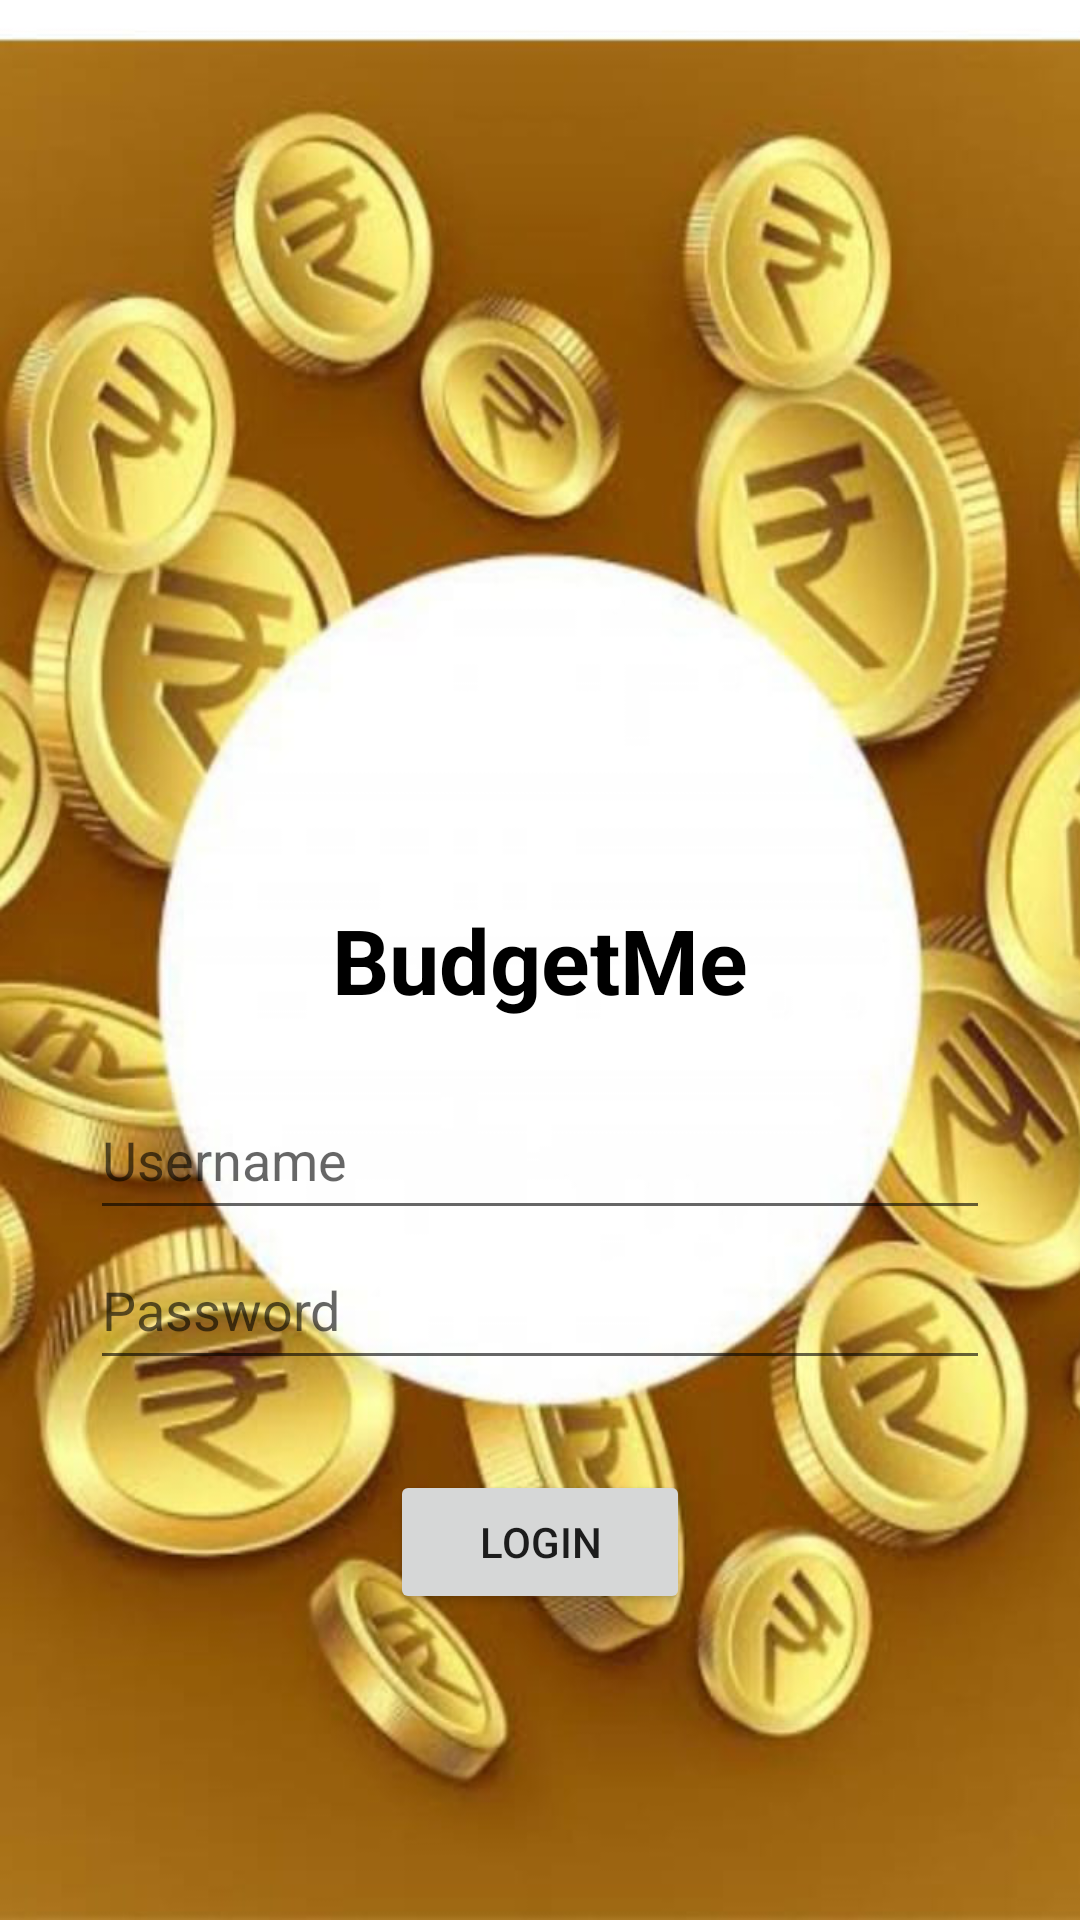

Write the Android layout XML for this screen, with the resource values it uses.
<!-- AndroidManifest.xml: application theme Theme.BudgetMe -->
<!-- res/layout/login.xml -->
<?xml version="1.0" encoding="utf-8"?>
<RelativeLayout xmlns:android="http://schemas.android.com/apk/res/android"
    xmlns:app="http://schemas.android.com/apk/res-auto"
    xmlns:tools="http://schemas.android.com/tools"
    android:layout_width="match_parent"
    android:layout_height="match_parent"
    android:background="@drawable/loginback"
    tools:context=".Login">


<TextView
    android:id="@+id/title"
    android:layout_width="wrap_content"
    android:layout_height="wrap_content"
    android:layout_centerInParent="true"
    android:textSize="30dp"
    android:textStyle="bold"
    android:textColor="@color/black"
    android:text="BudgetMe"/>
    <EditText
        android:id="@+id/userName"
        android:layout_width="300dp"
        android:layout_height="50dp"
        android:hint="Username"
        android:layout_marginTop="20dp"
        android:layout_centerHorizontal="true"
        android:layout_below="@+id/title"/>
    <EditText
        android:id="@+id/password"
        android:layout_width="300dp"
        android:layout_height="50dp"
        android:hint="Password"
        android:layout_centerHorizontal="true"
        android:layout_below="@+id/userName"/>


    <Button
        android:id="@+id/login"
        android:layout_width="100dp"
        android:layout_height="wrap_content"
        android:layout_centerHorizontal="true"
        android:layout_below="@+id/password"
        android:layout_marginTop="30dp"
        android:text="Login"></Button>

</RelativeLayout>
<!-- resources referenced by this layout -->
<resources>
  <color name="black">#FF000000</color>
  <!-- drawable loginback: png bitmap (drawable, 565730 bytes) -->
  <style name="Theme.BudgetMe" parent="Theme.MaterialComponents.DayNight.DarkActionBar">
          
          <item name="colorPrimary">@color/purple_500</item>
          <item name="colorPrimaryVariant">@color/purple_700</item>
          <item name="colorOnPrimary">@color/white</item>
          
          <item name="colorSecondary">@color/teal_200</item>
          <item name="colorSecondaryVariant">@color/teal_700</item>
          <item name="colorOnSecondary">@color/black</item>
          
          <item name="android:statusBarColor" tools:targetApi="l">?attr/colorPrimaryVariant</item>
          
      </style>
  <color name="purple_500">#FF6200EE</color>
  <color name="purple_700">#FF3700B3</color>
  <color name="white">#FFFFFFFF</color>
  <color name="teal_200">#FF03DAC5</color>
  <color name="teal_700">#FF018786</color>
</resources>
